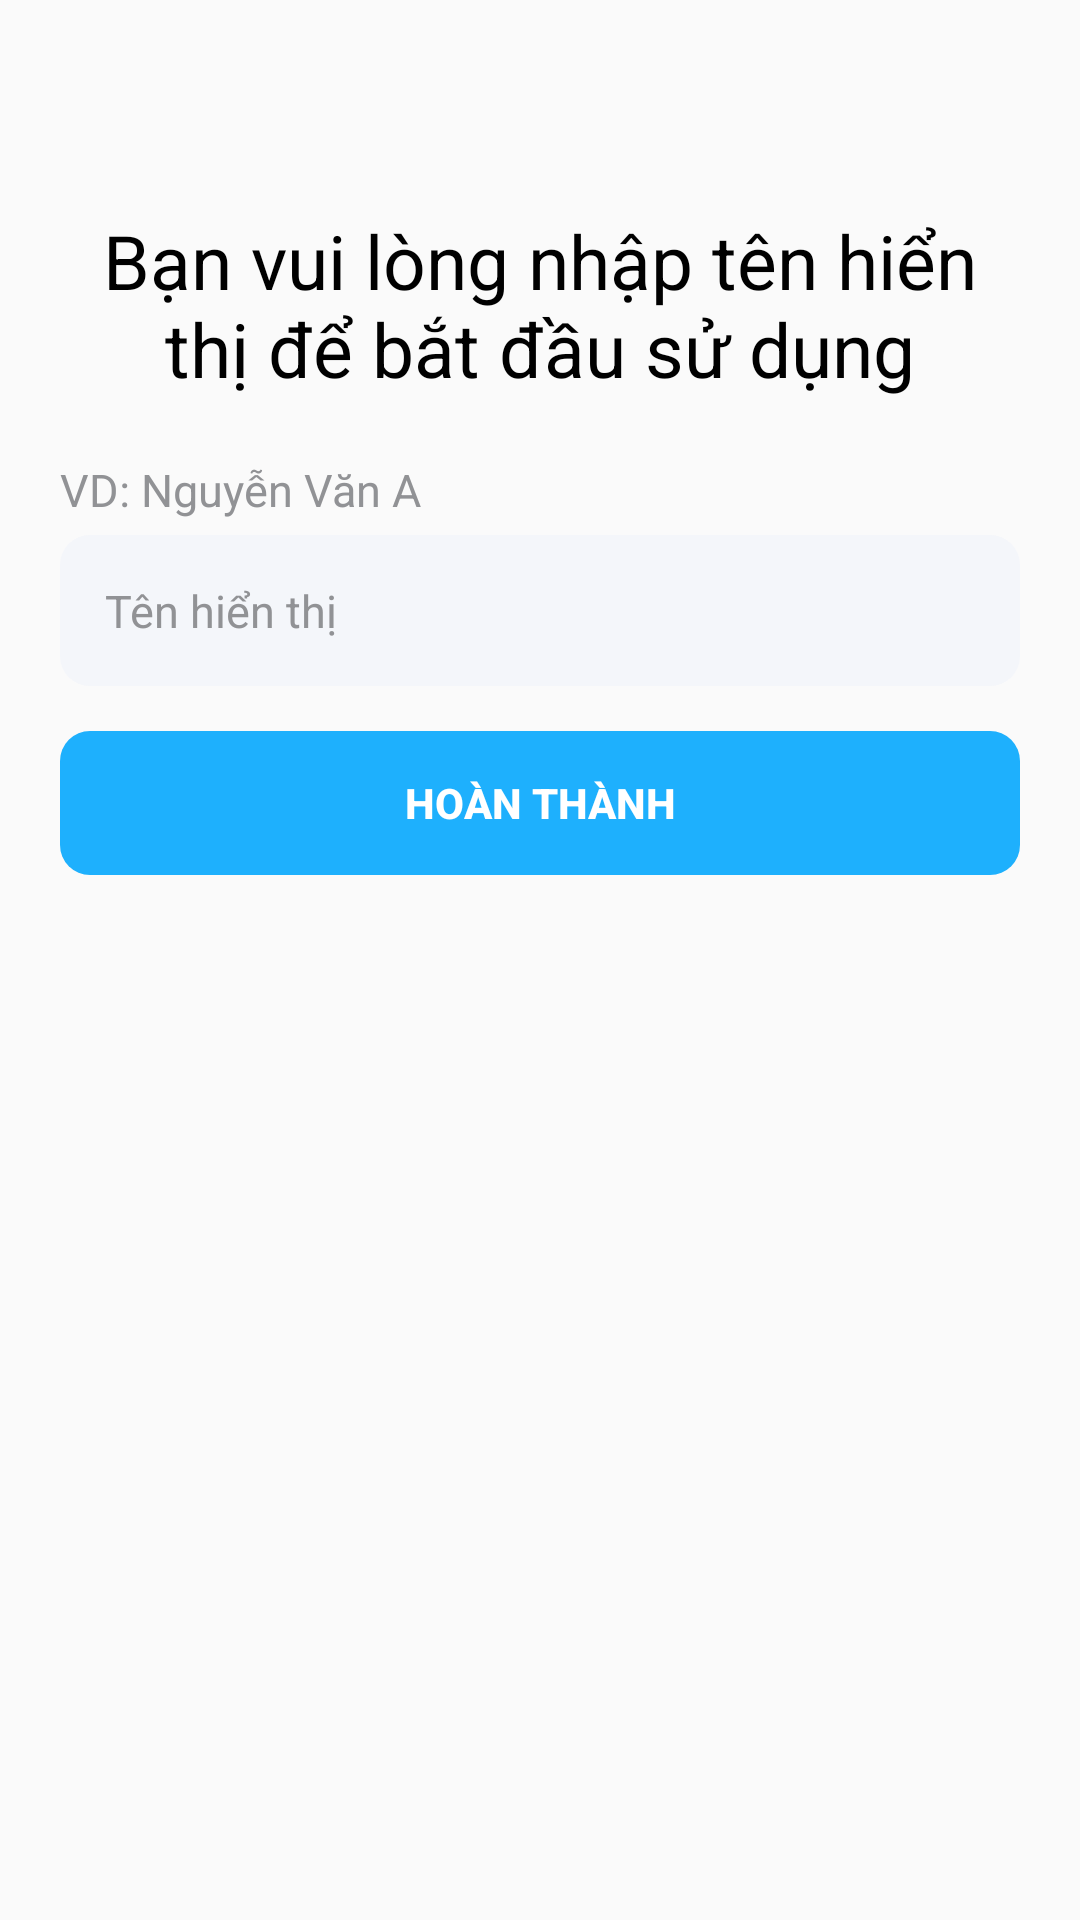

The Android layout XML behind this screen, and the referenced resources:
<!-- AndroidManifest.xml: application theme Base.Theme.Lotus -->
<!-- res/layout/fragment_display_name.xml -->
<?xml version="1.0" encoding="utf-8"?>
<LinearLayout xmlns:android="http://schemas.android.com/apk/res/android"
    xmlns:tools="http://schemas.android.com/tools"
    android:layout_width="match_parent"
    android:layout_height="match_parent"
    android:orientation="vertical"
    android:gravity="center_horizontal"
    android:padding="20dp"
    tools:context=".ui.DisplayNameFragment">

    
    <TextView
        android:layout_width="wrap_content"
        android:layout_height="wrap_content"
        android:text="Bạn vui lòng nhập tên hiển thị để bắt đầu sử dụng"
        android:textSize="25sp"
        android:fontFamily="sans-serif"
        android:textAlignment="center"
        android:layout_marginTop="50dp" 
        />
    
    <TextView
        android:layout_width="match_parent"
        android:layout_height="wrap_content"
        android:text="VD: Nguyễn Văn A"
        android:layout_marginTop="20dp"
        android:textSize="15sp"
        android:textColor="@color/gray_text"
        />
    
    <EditText
        android:id="@+id/edtPhoneOrEmail"
        android:layout_width="match_parent"
        android:layout_height="wrap_content"
        android:padding="15dp"
        android:background="@drawable/rounded_edittext_gray"
        android:hint="Tên hiển thị"
        android:textColorHint="@color/gray_text"
        android:layout_marginTop="5dp"
        android:textSize="15sp"
        />
    <Button
        android:id="@+id/btnSignup"
        android:layout_width="match_parent"
        android:layout_height="wrap_content"
        android:layout_marginTop="15dp"
        android:text="Hoàn thành"
        android:background="@drawable/rounded_blue_button"
        android:textColor="@color/white"
        android:textStyle="bold"
        />
</LinearLayout>
<!-- resources referenced by this layout -->
<resources>
  <color name="gray_text">#919295</color>
  <color name="white">#FFFFFFFF</color>
  <!-- drawable rounded_blue_button (drawable) -->
  <?xml version="1.0" encoding="utf-8"?>
  <selector xmlns:android="http://schemas.android.com/apk/res/android">
  
      <item android:state_pressed="true">
          <shape xmlns:android="http://schemas.android.com/apk/res/android"
              android:shape="rectangle">
              <corners android:radius="10dp"/>
              <solid android:color="@color/blue_pressed"/> 
              <stroke android:width="0dp" android:color="@android:color/transparent"/> 
          </shape>
      </item>
  
      <item>
          <shape xmlns:android="http://schemas.android.com/apk/res/android"
              android:shape="rectangle">
              <corners android:radius="10dp"/>
              <solid android:color="@color/blue"/> 
              <stroke android:width="0dp" android:color="@android:color/transparent"/> 
          </shape>
      </item>
  </selector>
  <!-- drawable rounded_edittext_gray (drawable) -->
  <?xml version="1.0" encoding="utf-8"?>
  <shape xmlns:android="http://schemas.android.com/apk/res/android"
      android:shape="rectangle">
      <corners android:radius="10dp"/>
      <solid android:color="@color/gray_edittext"/> 
      <stroke android:width="0dp" android:color="@android:color/transparent"/> 
  </shape>
  <style name="Base.Theme.Lotus" parent="Theme.AppCompat.DayNight.NoActionBar">
          
          <item name="android:textColor">@color/black</item> 
          <item name="buttonStyle">@style/NoShadowButton</item> 
          
      </style>
  <color name="blue_pressed">#FF1976D2</color>
  <color name="blue">#1eb0fd</color>
  <color name="gray_edittext">#f4f6fa</color>
  <color name="black">#FF000000</color>
  <style name="NoShadowButton" parent="Widget.AppCompat.Button">
          <item name="android:stateListAnimator">@null</item>
          <item name="android:textColor">@color/black</item> 
      </style>
</resources>
